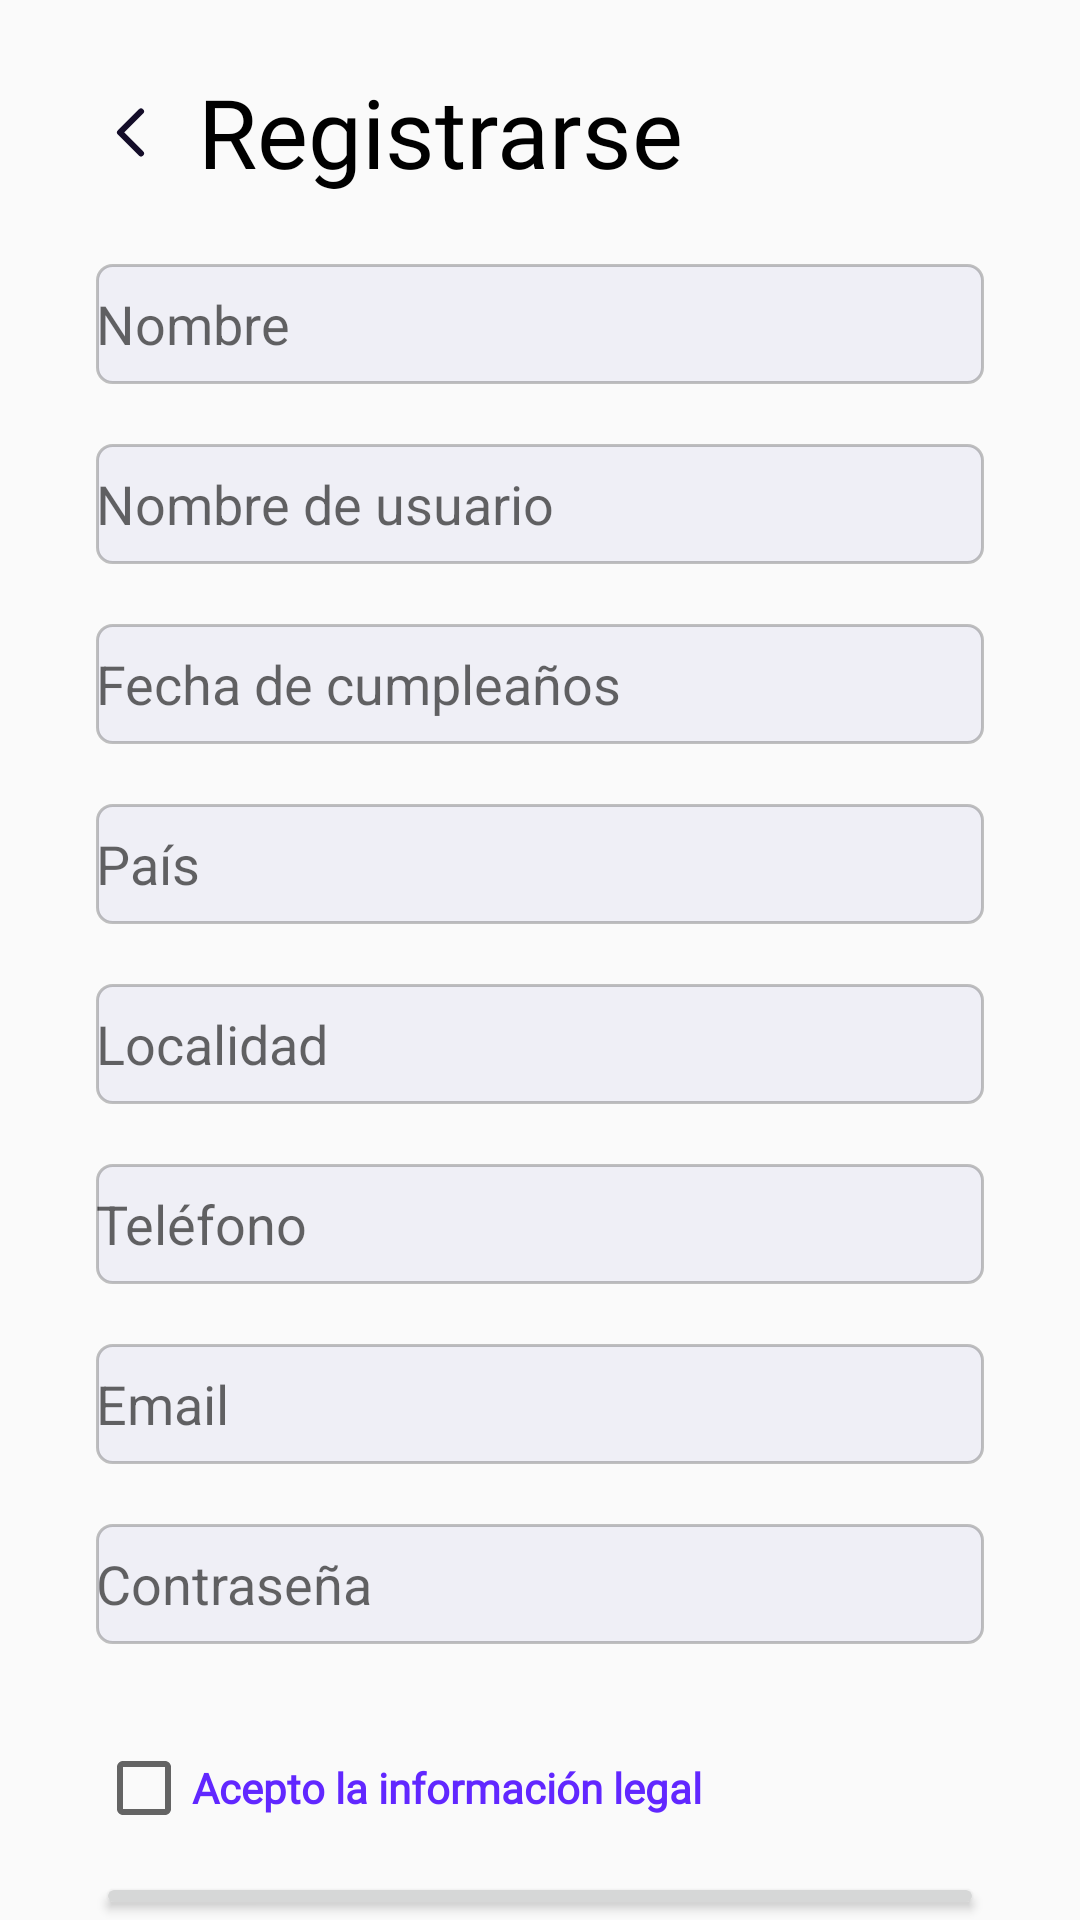

Write the Android layout XML for this screen, with the resource values it uses.
<!-- AndroidManifest.xml: application theme SplashTheme -->
<!-- res/layout/fragment_register.xml -->
<?xml version="1.0" encoding="utf-8"?>
<androidx.constraintlayout.widget.ConstraintLayout xmlns:android="http://schemas.android.com/apk/res/android"
    xmlns:app="http://schemas.android.com/apk/res-auto"
    xmlns:tools="http://schemas.android.com/tools"
    android:layout_width="match_parent"
    android:layout_height="match_parent"
    tools:context=".fragment_register">

    <LinearLayout
        android:layout_width="match_parent"
        android:layout_height="match_parent"
        android:orientation="vertical"
        app:layout_constraintBottom_toBottomOf="parent"
        app:layout_constraintEnd_toEndOf="parent"
        app:layout_constraintHorizontal_bias="0.0"
        app:layout_constraintStart_toStartOf="parent"
        app:layout_constraintTop_toTopOf="parent"
        app:layout_constraintVertical_bias="1.0">

        <LinearLayout
            android:layout_width="match_parent"
            android:layout_height="wrap_content"
            android:layout_marginStart="32dp"
            android:layout_marginTop="20dp"
            android:layout_marginEnd="32dp"
            android:gravity="center">

            <ImageButton
                android:id="@+id/bt_Registrarse_Atras"
                android:layout_width="wrap_content"
                android:layout_height="wrap_content"
                android:contentDescription="Icono vuelta atras"
                android:minHeight="48dp"
                android:src="@drawable/flecha_atras"
                android:background="@color/invisi"/>

            <TextView
                android:id="@+id/tv_Registrarse_Registrarse"
                android:layout_width="match_parent"
                android:layout_height="wrap_content"
                android:fontFamily="@font/advent_pro_medium"
                android:text="@string/registrarse"
                android:textColor="@color/black"
                android:textSize="32sp"
                android:layout_marginStart="10dp"/>
        </LinearLayout>

        <LinearLayout
            android:layout_width="match_parent"
            android:layout_height="wrap_content"
            android:orientation="vertical">

            <EditText
                android:id="@+id/et_Registrarse_Nombre"
                android:layout_width="match_parent"
                android:layout_height="40dp"
                android:layout_marginStart="32dp"
                android:layout_marginTop="20dp"
                android:layout_marginEnd="32dp"
                android:background="@drawable/formulario_inicio"
                android:ems="10"
                android:hint="@string/nombre"
                android:inputType="textPersonName"
                android:singleLine="true"
                android:textFontWeight="800" />

            <EditText
                android:id="@+id/et_registro_usuario"
                android:layout_width="match_parent"
                android:layout_height="40dp"
                android:layout_marginStart="32dp"
                android:layout_marginTop="20dp"
                android:layout_marginEnd="32dp"
                android:background="@drawable/formulario_inicio"
                android:ems="10"
                android:hint="Nombre de usuario"
                android:inputType="textPersonName"
                android:singleLine="true" />

            <EditText
                android:id="@+id/et_registro_cumple"
                android:layout_width="match_parent"
                android:layout_height="40dp"
                android:layout_marginStart="32dp"
                android:layout_marginTop="20dp"
                android:layout_marginEnd="32dp"
                android:background="@drawable/formulario_inicio"
                android:clickable="true"
                android:ems="10"
                android:focusable="false"
                android:hint="Fecha de cumpleaños"
                android:inputType="textPersonName"
                android:singleLine="true" />

            <AutoCompleteTextView
                android:id="@+id/ac_registro_pais"
                android:layout_width="match_parent"
                android:layout_height="40dp"
                android:layout_marginStart="32dp"
                android:layout_marginTop="20dp"
                android:layout_marginEnd="32dp"
                android:background="@drawable/formulario_inicio"
                android:hint="País"
                android:singleLine="true" />

            <AutoCompleteTextView
                android:id="@+id/ac_registro_localidad"
                android:layout_width="match_parent"
                android:layout_height="40dp"
                android:layout_marginStart="32dp"
                android:layout_marginTop="20dp"
                android:layout_marginEnd="32dp"
                android:background="@drawable/formulario_inicio"
                android:hint="Localidad"
                android:singleLine="true" />

            <EditText
                android:id="@+id/et_registro_telefono"
                android:layout_width="match_parent"
                android:layout_height="40dp"
                android:layout_marginStart="32dp"
                android:layout_marginTop="20dp"
                android:layout_marginEnd="32dp"
                android:background="@drawable/formulario_inicio"
                android:ems="10"
                android:hint="Teléfono"
                android:inputType="phone"
                android:maxLength="9"
                android:singleLine="true" />

            <EditText
                android:id="@+id/et_Registrarse_Email"
                android:layout_width="match_parent"
                android:layout_height="40dp"
                android:layout_marginStart="32dp"
                android:layout_marginTop="20dp"
                android:layout_marginEnd="32dp"
                android:background="@drawable/formulario_inicio"
                android:ems="10"
                android:hint="@string/email"
                android:inputType="textEmailAddress"
                android:singleLine="true" />

            <EditText
                android:id="@+id/et_Registrarse_contraseña"
                android:layout_width="match_parent"
                android:layout_height="40dp"
                android:layout_marginStart="32dp"
                android:layout_marginTop="20dp"
                android:layout_marginEnd="32dp"
                android:background="@drawable/formulario_inicio"
                android:ems="10"
                android:hint="@string/contraseña"
                android:inputType="textPassword"
                android:singleLine="true" />

            <CheckBox
                android:id="@+id/cb_infolegal"
                android:layout_width="match_parent"
                android:layout_height="wrap_content"
                android:layout_marginStart="32dp"
                android:layout_marginTop="32dp"
                android:layout_marginEnd="32dp"
                android:fontFamily="@font/armata"
                android:text="@string/aviso_legal"
                android:textColor="@color/colorPrimario"
                android:textFontWeight="800" />

        </LinearLayout>

        <LinearLayout
            android:layout_width="match_parent"
            android:layout_height="match_parent"
            android:orientation="vertical">

            <Button
                android:id="@+id/bt_Registrarse_Registro"
                android:layout_width="match_parent"
                android:layout_height="wrap_content"
                android:layout_marginStart="32dp"
                android:layout_marginTop="12dp"
                android:layout_marginEnd="32dp"
                android:fontFamily="@font/advent_pro_medium"
                android:text="@string/registrarse" />

            <ImageButton
                android:id="@+id/bt_registro_google"
                android:layout_width="match_parent"
                android:layout_height="wrap_content"
                android:layout_marginStart="32dp"
                android:layout_marginTop="12dp"
                android:layout_marginEnd="32dp"
                android:background="@color/invisi"
                android:src="@drawable/googlesvg" />
        </LinearLayout>
    </LinearLayout>
</androidx.constraintlayout.widget.ConstraintLayout>
<!-- resources referenced by this layout -->
<resources>
  <color name="black">#FF000000</color>
  <color name="colorPrimario">#6127FF</color>
  <color name="invisi">#00000000 </color>
  <!-- drawable flecha_atras (drawable-v24) -->
  <vector xmlns:android="http://schemas.android.com/apk/res/android"
      android:width="24dp"
      android:height="25dp"
      android:viewportWidth="24"
      android:viewportHeight="25">
      <path
          android:pathData="M15,19.481L8,12.481L15,5.481"
          android:strokeLineJoin="round"
          android:strokeWidth="2"
          android:fillColor="#00000000"
          android:strokeColor="#140D29"
          android:strokeLineCap="round"/>
  </vector>
  <!-- drawable formulario_inicio (drawable-v24) -->
  <?xml version="1.0" encoding="utf-8"?>
  <shape xmlns:android="http://schemas.android.com/apk/res/android">
  <corners android:radius="5dp"/>
      <solid android:color="@color/form_color"/>
      <stroke
          android:width="1dp"
      android:color="#45201F1F" />
  </shape>
  <!-- drawable googlesvg: vector/xml drawable (drawable-v24, 15141 chars, omitted) -->
  <string name="aviso_legal">Acepto la información legal</string>
  <string name="email">Email</string>
  <string name="nombre">Nombre</string>
  <string name="registrarse">Registrarse</string>
  <style name="SplashTheme" parent="Theme.AppCompat.Light.NoActionBar">
  
          <item name="windowActionBar">false</item>
          <item name="windowNoTitle">true</item>
          <item name="android:windowFullscreen">true</item>
  
      </style>
  <color name="form_color">#EFEFF6</color>
</resources>
